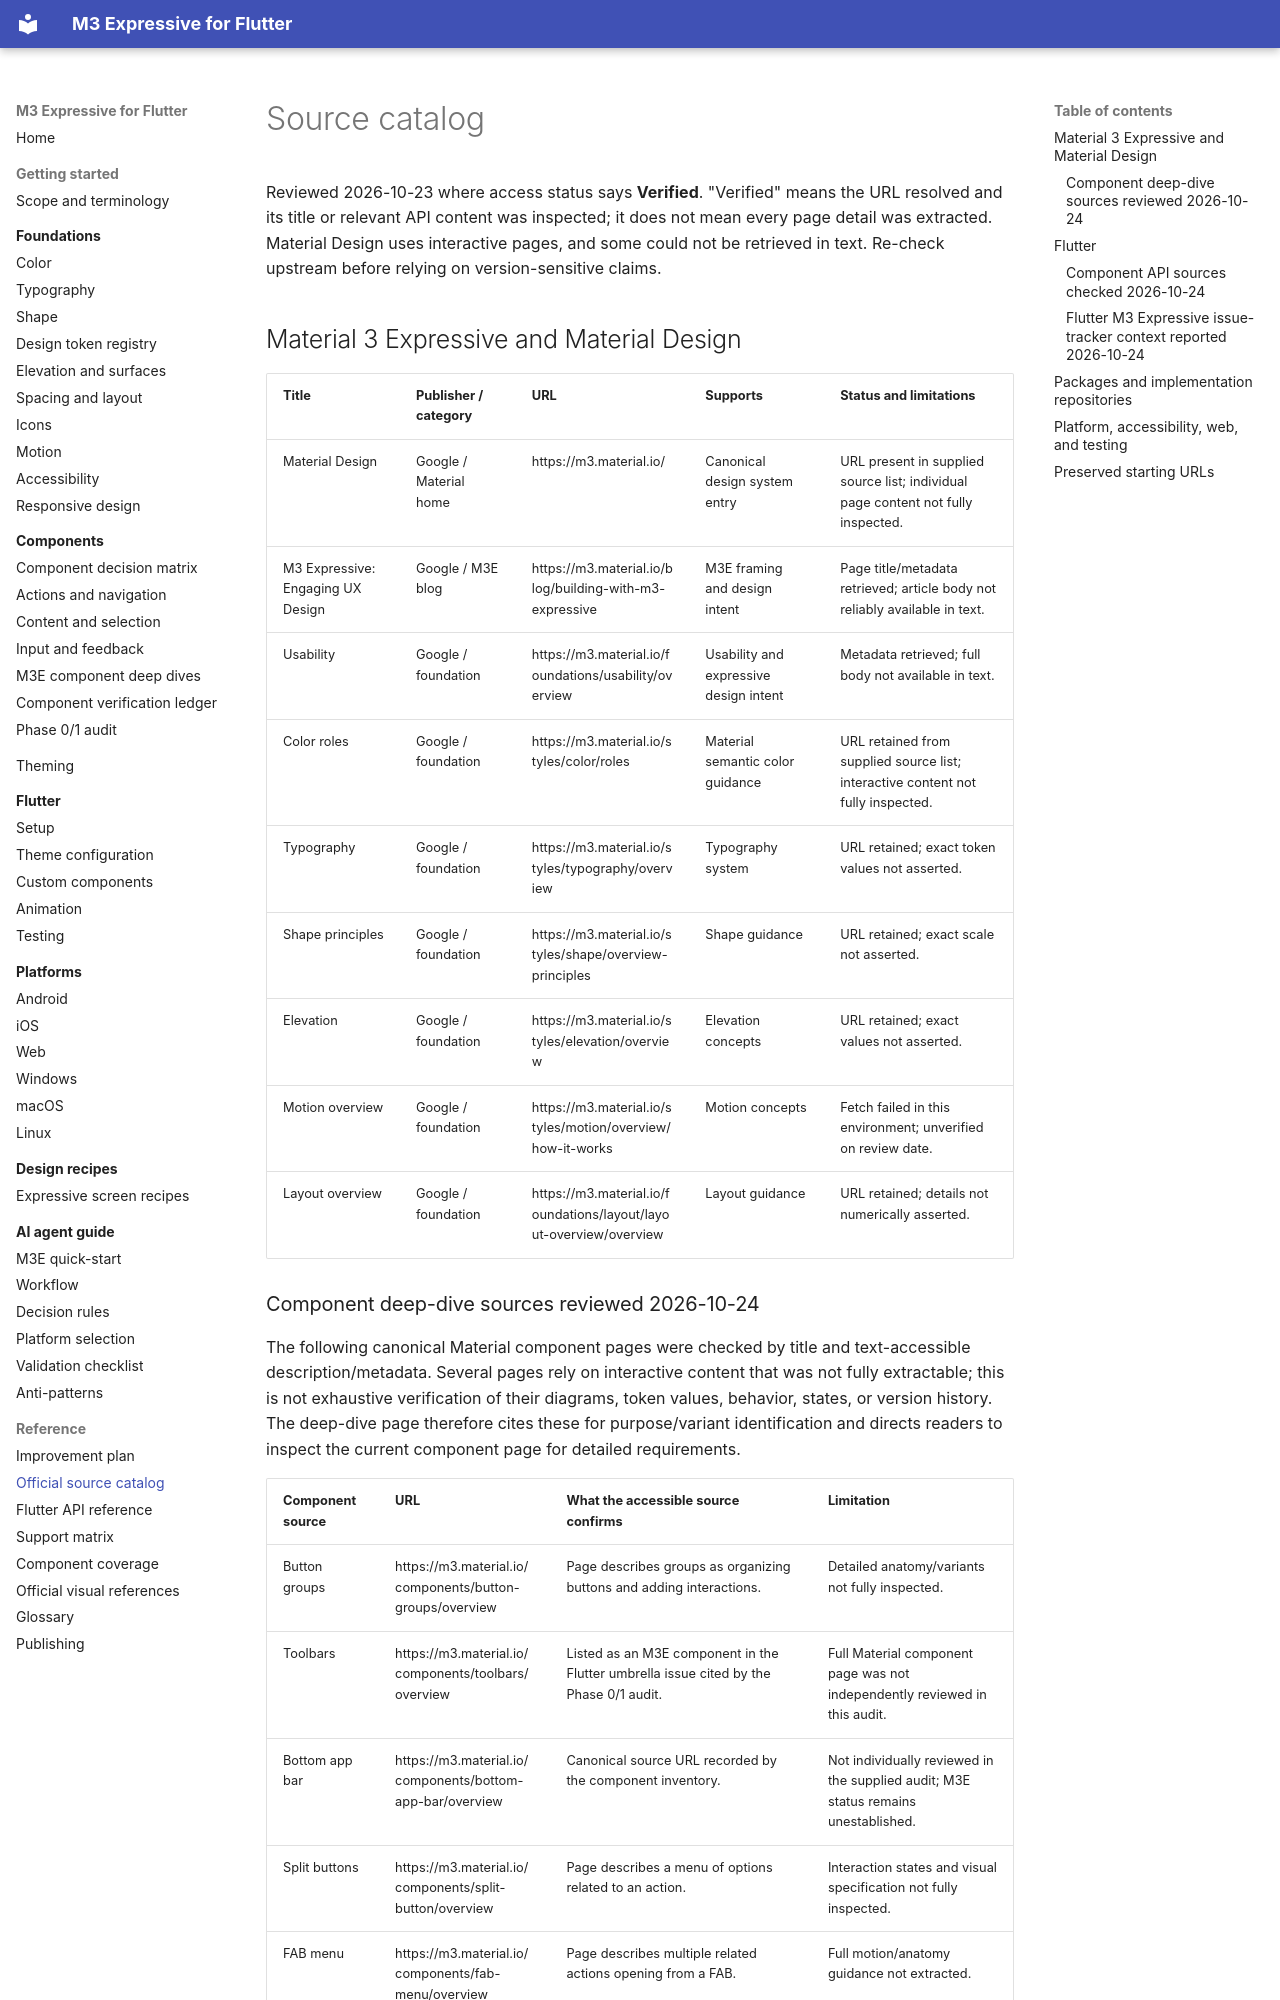

repository: Abdiaziiz09/Flutter-M3E-Design · page: reference/official-sources/index.html · generator: mkdocs

# Source catalog

Reviewed 2026-10-23 where access status says **Verified**. "Verified" means the URL resolved and its title or relevant API content was inspected; it does not mean every page detail was extracted. Material Design uses interactive pages, and some could not be retrieved in text. Re-check upstream before relying on version-sensitive claims.

## Material 3 Expressive and Material Design

| Title | Publisher / category | URL | Supports | Status and limitations |
|---|---|---|---|---|
| Material Design | Google / Material home | https://m3.material.io/ | Canonical design system entry | URL present in supplied source list; individual page content not fully inspected. |
| M3 Expressive: Engaging UX Design | Google / M3E blog | https://m3.material.io/blog/building-with-m3-expressive | M3E framing and design intent | Page title/metadata retrieved; article body not reliably available in text. |
| Usability | Google / foundation | https://m3.material.io/foundations/usability/overview | Usability and expressive design intent | Metadata retrieved; full body not available in text. |
| Color roles | Google / foundation | https://m3.material.io/styles/color/roles | Material semantic color guidance | URL retained from supplied source list; interactive content not fully inspected. |
| Typography | Google / foundation | https://m3.material.io/styles/typography/overview | Typography system | URL retained; exact token values not asserted. |
| Shape principles | Google / foundation | https://m3.material.io/styles/shape/overview-principles | Shape guidance | URL retained; exact scale not asserted. |
| Elevation | Google / foundation | https://m3.material.io/styles/elevation/overview | Elevation concepts | URL retained; exact values not asserted. |
| Motion overview | Google / foundation | https://m3.material.io/styles/motion/overview/how-it-works | Motion concepts | Fetch failed in this environment; unverified on review date. |
| Layout overview | Google / foundation | https://m3.material.io/foundations/layout/layout-overview/overview | Layout guidance | URL retained; details not numerically asserted. |
